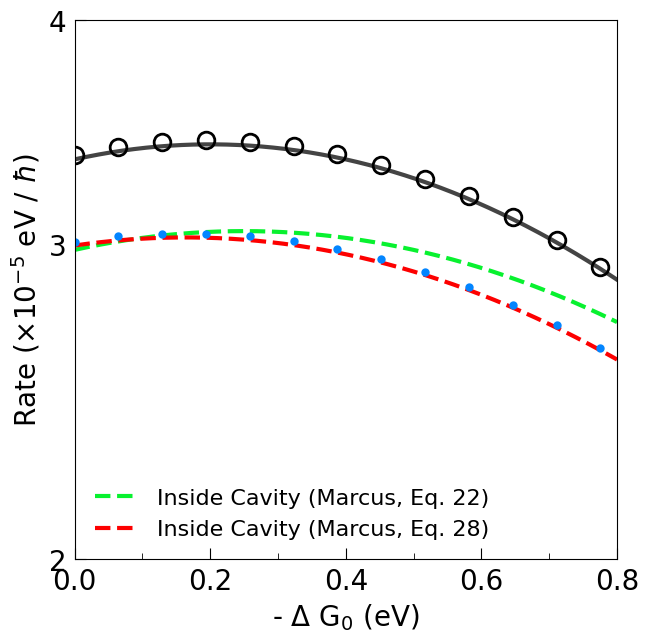

Source code (Python):
from scipy.fftpack import fft
import matplotlib.pyplot as plt
from matplotlib.pyplot import MultipleLocator, tick_params
from matplotlib.ticker import FuncFormatter
import numpy as np
plt.rcParams['font.family'] = 'DeJavu Serif'
plt.rcParams["font.family"] = "Times New Roman"

fig, ax = plt.subplots()

font = {'family':'Times New Roman', 'weight': 'roman', 'size':16}
fig = plt.figure(figsize=(7, 7), dpi = 128)

# ==============================================================================
conv = 27.211397                            # 1 a.u. = 27.211397 eV
meV_to_au = 1 / (conv * 1000)               # 1 meV
fs_to_au = 41.341                           # 1 fs = 41.341 a.u.
cm_to_au = 4.556335e-06                     # 1 cm^-1 = 4.556335e-06 a.u.
K_to_au = 1.0 / 3.1577464e+05               # 1 au = 3.1577464e+05 K
kcal_to_au = 1.5936e-03                     # 1 kcal/mol = 1.5936e-3 a.u.
# ==============================================================================

# Model Parameters
Delta = 30 * cm_to_au      # diabatic coupling
T = 30000 * K_to_au           # temperature
beta = 1.0 / T

# phonon bath parameter
lam = 0.2 / conv            # reorganization energy
gamma = 20 * cm_to_au
alpha = 2 * lam / gamma

# effective bath parameter
w_c = 0.2 / conv            # cavity frequency
t_DA = 0.5 * cm_to_au
g_DA = 0.5 

# ==============================================================================

def coth(x):
    return np.cosh(x) / np.sinh(x)

# discretization
def bathParam(ωc, alpha, ndof):     # for bath descritization

    c = np.zeros(( ndof ))
    ω = np.zeros(( ndof ))
    for d in range(ndof):

        ω[d] =  - ωc * np.log(1 - (d + 1)/(ndof + 1))
        c[d] =  np.sqrt(alpha * ωc * ω[d]/ (2 * (ndof + 1)))

    return c, ω

# terms that going to be sum
def g_j(c_j, w_j, t):
    return - (c_j**2 / (w_j**2)) * (coth(beta*w_j/2) * (1 - np.cos(w_j * t)) + 1.0j * np.sin(w_j * t))

# FT 
def DFT(w_c):

    ndof = 100

    UP = 2**6 * fs_to_au
    dt = 2**(-12) * fs_to_au
    nfft = int(UP / dt)
    print(nfft)

    t = - np.linspace(0, UP, nfft)
    ft = np.zeros((nfft), dtype = complex)

    c, ω = bathParam(gamma, alpha, ndof) 
    for j in range(len(c)):
        ft += g_j(c[j], ω[j], t)

    print("reorganization energy / 0.2 eV", np.sum(c**2 / ω) * conv / 0.2)

    ht = Delta + t_DA * g_DA * (- np.cos(w_c * t) + 1.0j * np.sin(w_c * t) * coth(beta * w_c / 2))
    ht = ht * (Delta + t_DA * g_DA * (- np.cos(w_c * t) + 1.0j * np.sin(w_c * t) * coth(beta * w_c / 2)))
    gt = t_DA**2 * (np.cos(w_c * t) * coth(beta * w_c / 2) - 1.0j * np.sin(w_c * t))
    ft_cav = ft - g_DA**2 * ((1 - np.cos(w_c * t)) * coth(beta * w_c / 2) + 1.0j * np.sin(w_c * t))
    
    C_t_out = 2 * Delta**2 * np.exp(ft) # * np.exp(1.0j * lam * t)
    C_t_cav = 2 * (ht + gt) * np.exp(ft_cav)

#    plt.plot(t / fs_to_au, C_t_out, '-', color = 'black', label = 'Ct Outside Cavity')
#    plt.plot(t / fs_to_au, np.real(C_t_cav), '--', color = 'red', label = 'Ct Inside Cavity - real')
#    plt.plot(t / fs_to_au, np.imag(C_t_cav), '--', color = 'blue', label = 'Ct Inside Cavity - imag')

# debug
#    ht = Delta + t_DA * g_DA * (- 1 + (w_c * t)**2 / 2 + 1.0j * 2 * t / beta)
#    ht = ht * (Delta + t_DA * g_DA * (- 1 + (w_c * t)**2 / 2 + 1.0j * 2 * t / beta))
#     ht = Delta + t_DA * g_DA * (- 1 + 1.0j * 2 * t / beta)
#     ht = ht * (Delta + t_DA * g_DA * (- 1 + 1.0j * 2 * t / beta))
#     gt = t_DA**2 * ((2 - (w_c * t)**2) / (beta * w_c) - 1.0j * w_c * t)
#     ft_cav = ft - g_DA**2 * (w_c * t**2 / beta + 1.0j * w_c * t)
# 
#     C_t_cav = 2 * (ht + gt) * np.exp(ft_cav)
#     plt.plot(t / fs_to_au, np.real(C_t_cav), '--', color = 'green', label = 'Ct Inside Cavity -real (Approx)')
#     plt.plot(t / fs_to_au, np.imag(C_t_cav), '--', color = 'cyan', label = 'Ct Inside Cavity -imag (Approx)')
# 
#     plt.legend(frameon = False)
#     plt.show()

    return (2 * np.pi) * t / (UP * dt), np.real(fft(C_t_out)) * dt, np.real(fft(C_t_cav)) * dt

# Evaluate Marcus rate, Eq. 39 of [A. Semenov and A. Nitzan, J. Chem. Phys. 150, 174122 (2019)]
w = np.linspace(0, 0.8 / conv, 1000)
Prefactor = np.sqrt(np.pi * beta / lam)
E_R_prime = lam + g_DA**2 * w_c
Prefactor_in = np.sqrt(np.pi * beta / E_R_prime)
Exp = np.exp(- beta * (w - lam)**2 / (4 * lam))
Exp_in = np.exp(- beta * (w - E_R_prime)**2 / (4 * E_R_prime))

k_Marcus_out = Prefactor * Delta**2 * Exp
k_Marcus_in = t_DA**2 * 2 / (beta * w_c) - t_DA**2 * 2 * g_DA**2 / (beta * E_R_prime)
k_Marcus_in += Delta**2 + (-w / E_R_prime) * 2 * Delta * t_DA * g_DA - t_DA**2 * (- g_DA**2 * ((-w) / E_R_prime)**2 + w_c / (2 * E_R_prime))
# k_Marcus_in += (beta * w_c / (4 * E_R_prime)) * (2 * Delta * t_DA * g_DA * w_c - t_DA**2 * (2 * (-w + E_R_prime - g_DA**2 * w_c) + (-w + E_R_prime)**2 / E_R_prime))

k_Marcus_in *= Prefactor_in * Exp_in

k_Marcus_in2 = 0 # t_DA**2 * 2 / (beta * w_c) - t_DA**2 * 2 * g_DA**2 / (beta * E_R_prime)
k_Marcus_in2 += Delta**2 # + (-w / E_R_prime) * 2 * Delta * t_DA * g_DA - t_DA**2 * (- g_DA**2 * ((-w) / E_R_prime)**2 + w_c / (2 * E_R_prime))
k_Marcus_in2 *= Prefactor_in * Exp_in
# ==============================================================================
t, y, y_c = DFT(w_c)

scale = 1e5

plt.semilogy(w * conv, k_Marcus_out * conv * scale, '-', linewidth = 3, color = '#444444') #, label = 'Outside Cavity (MJ)')
plt.semilogy(w * conv, k_Marcus_in2 * conv * scale, '--', linewidth = 3, color = "#08F12F", label = 'Inside Cavity (Marcus, Eq. 22)')
plt.semilogy(w * conv, k_Marcus_in * conv * scale, '--', linewidth = 3, color = "#FD0000", label = 'Inside Cavity (Marcus, Eq. 28)')

plt.semilogy( - t * conv, y * conv * scale, 'o', markersize = 12, markeredgewidth = 2, markeredgecolor = "k", markerfacecolor = 'none') #, label = 'Outside Cavity (FGR)')
plt.semilogy( - t * conv, y_c * conv * scale, 'o', markersize = 4, markeredgewidth = 2, markeredgecolor = "#0385FF", markerfacecolor = '#0385FF') #, label = 'Inside Cavity (FGR)')

# ==============================================================================================
#                                      plotting set up     
# ==============================================================================================

# x and y range of plotting 
x1, x2 = 0, 0.8      # x-axis range: (x1, x2)
y1, y2 = 2, 4     # y-axis range: (y1, y2)

plt.xlim(x1, x2)
plt.ylim(y1, y2)

# scale for major and minor locator
x_major_locator = MultipleLocator(0.2)
x_minor_locator = MultipleLocator(0.1)
# y_major_locator = MultipleLocator(0.5)
# y_minor_locator = MultipleLocator(0.1)

from matplotlib.ticker import FixedLocator, FuncFormatter
# x-axis and LHS y-axis
ax = plt.gca()
ax.xaxis.set_major_locator(x_major_locator)
ax.xaxis.set_minor_locator(x_minor_locator)

ax.yaxis.set_major_formatter(FuncFormatter(lambda v, pos: f"{v:g}"))
ax.yaxis.set_major_locator(FixedLocator([2, 3, 4]))

# ax.yaxis.set_major_locator(y_major_locator)
# ax.yaxis.set_minor_locator(y_minor_locator)
ax.tick_params(which = 'major', length = 8, labelsize = 10)
ax.tick_params(which = 'minor', length = 4)

x1_label = ax.get_xticklabels()
[x1_label_temp.set_fontname('Times New Roman') for x1_label_temp in x1_label]
y1_label = ax.get_yticklabels()
[y1_label_temp.set_fontname('Times New Roman') for y1_label_temp in y1_label]

plt.tick_params(labelsize = 20, which = 'both', direction = 'in', pad = 6)

# RHS y-axis
# ax2 = ax.twinx()
# # ax2.yaxis.set_major_locator(y_major_locator)
# # ax2.yaxis.set_minor_locator(y_minor_locator)
# ax2.tick_params(which = 'major', length = 8)
# ax2.tick_params(which = 'minor', length = 4)
# ax2.axes.yaxis.set_ticklabels([])

# plt.tick_params(which = 'both', direction = 'in')
# plt.ylim(y1, y2)

# name of x, y axis and the panel
ax.set_xlabel(r'- $\Delta$ G$_0$ (eV)', font = 'Times New Roman', size = 20)
ax.set_ylabel(r'Rate ($\times 10^{-5}$ eV / $\hbar$)', font = 'Times New Roman', size = 20)
# ax.set_title('Gamma=0.001 eV', font = 'Times New Roman', size = 20)

# legend location, font & markersize
ax.legend(loc = 'lower left', prop = font, markerscale = 1, frameon = False)
# plt.legend(frameon = False)

# plt.show()

plt.savefig("Model B - high T.pdf", bbox_inches='tight')